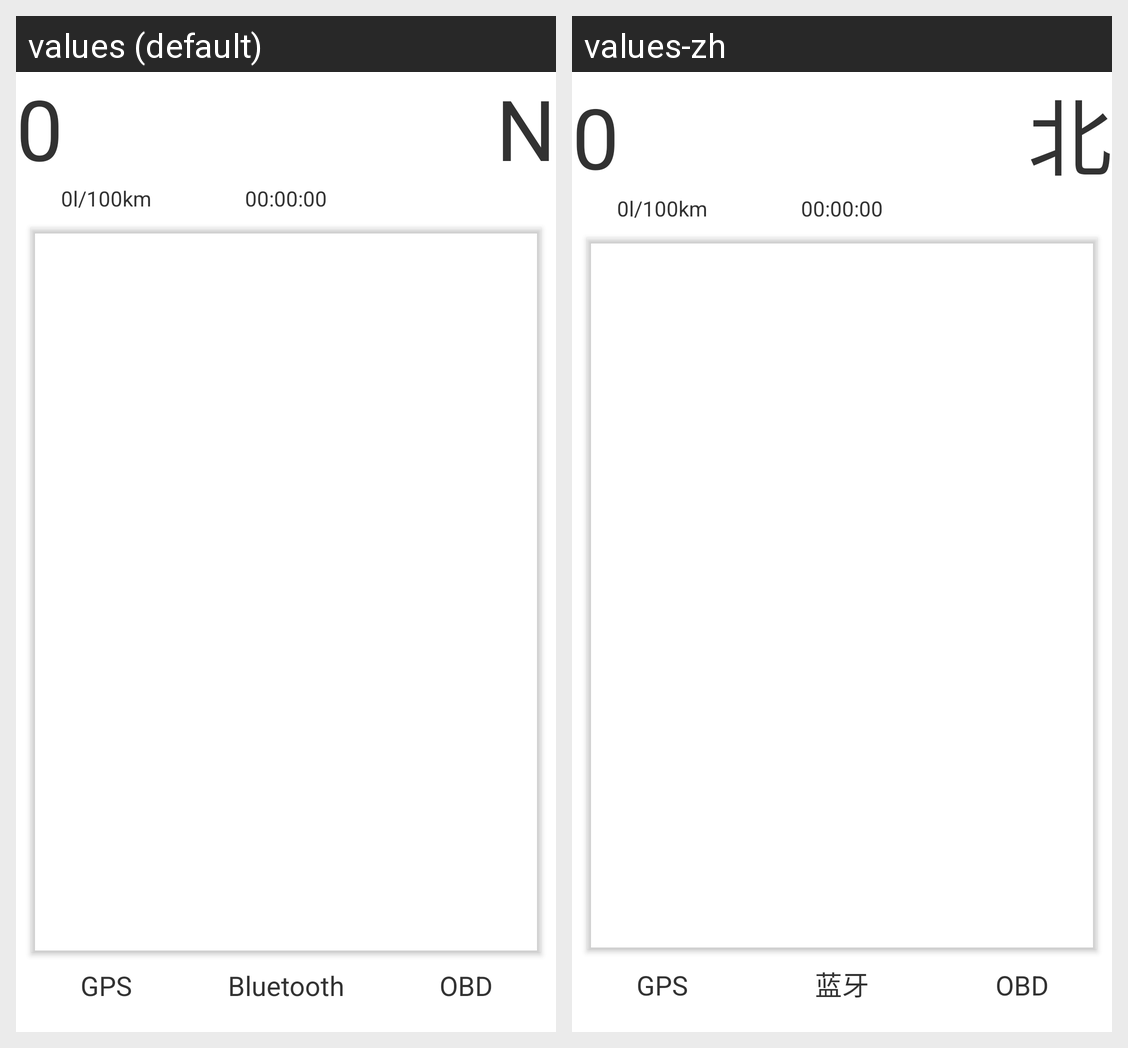

Here is an Android app screen in its default locale and in the app's own translations. Write out the translated-string differences for the strings that appear on this screen.
Android screen res/layout/main.xml rendered under 2 locales, left to right: values (default), values-zh. Device: Nexus 5 (rendered at 1080×1920; each locale shown at half size, 540×960, under a caption strip naming it); theme AppTheme.
Strings drawn on this screen, with the default value and each locale's value (text and hints the layout hard-codes, and strings that could not be matched under every locale, appear in the picture but are not listed):

text_zero
  values: 0
  values-zh: 0

text_orientation_default
  values: N
  values-zh: 北

text_consumption_default
  values: 0l/100km
  values-zh: 0l/100km

text_runtime_default
  values: 00:00:00
  values-zh: 00:00:00

text_gps
  values: GPS
  values-zh: GPS

text_bluetooth
  values: Bluetooth
  values-zh: 蓝牙

text_obd
  values: OBD
  values-zh: OBD
